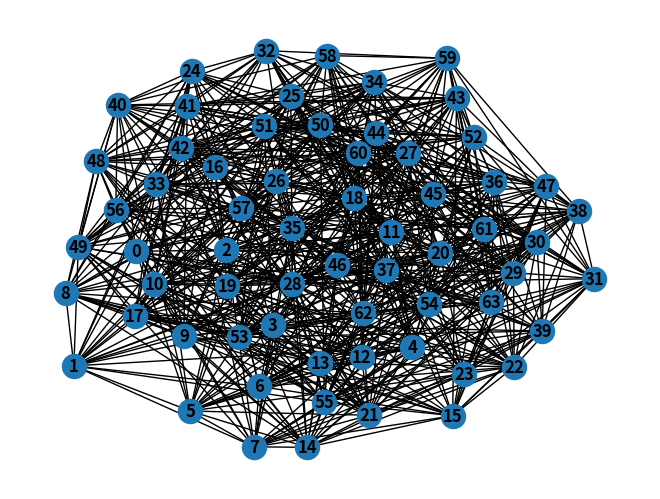
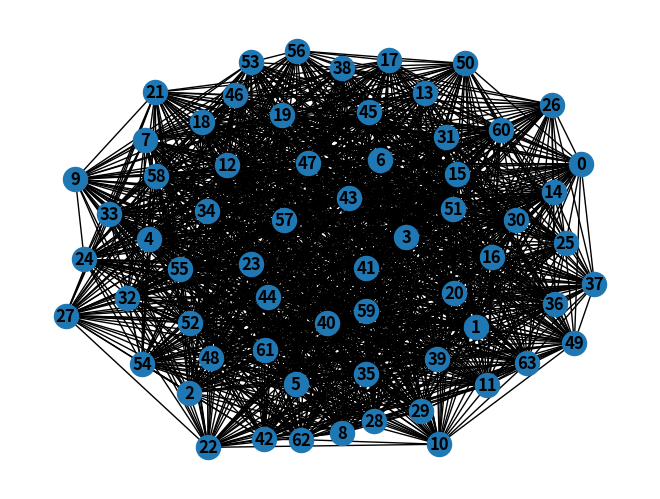

Here is the Python script that generated these plots, in order:
import numpy as np
import networkx as nx
import matplotlib.pyplot as plt

def cliques(G):
    if len(G) == 0:
        return

    adj = {u: {v for v in G[u] if v != u} for u in G}
    Q = [None]

    subg = set(G)
    cand = set(G)
    u = max(subg, key=lambda u: len(cand & adj[u]))
    ext_u = cand - adj[u]
    stack = []

    try:
        while True:
            if ext_u:
                q = ext_u.pop()
                cand.remove(q)
                Q[-1] = q
                adj_q = adj[q]
                subg_q = subg & adj_q
                if not subg_q:
                    yield Q[:]
                else:
                    cand_q = cand & adj_q
                    if cand_q:
                        stack.append((subg, cand, ext_u))
                        Q.append(None)
                        subg = subg_q
                        cand = cand_q
                        u = max(subg, key=lambda u: len(cand & adj[u]))
                        ext_u = cand - adj[u]
            else:
                Q.pop()
                subg, cand, ext_u = stack.pop()
    except IndexError:
        pass

if __name__ == '__main__':
    G = nx.Graph()

    G.add_nodes_from(range(0, 64))

    for x_i in range(0,8):
        for y_i in range(0,8):
            for x_j in range(0,8):
                for y_j in range(0,8):
                    if(x_i != x_j or y_i != y_j):
                        if(x_i == x_j or y_i == y_j or abs(x_i - x_j) == abs(y_i - y_j)):
                            G.add_edge(x_i + y_i * 8, x_j + y_j * 8)

    j = 0
    GC = nx.complement(G)
    for i in cliques(GC):
        if len(list(i)) == 8:
            j = j + 1
            print(i)

    print('São', j,'possbilidades')


    nx.draw(G, with_labels=True, font_weight='bold', width=1)
    plt.show()
    plt.savefig("grafo.png")
    nx.draw(GC, with_labels=True, font_weight='bold', width=1)
    plt.show()
    plt.savefig("grafoComplementar.png")
